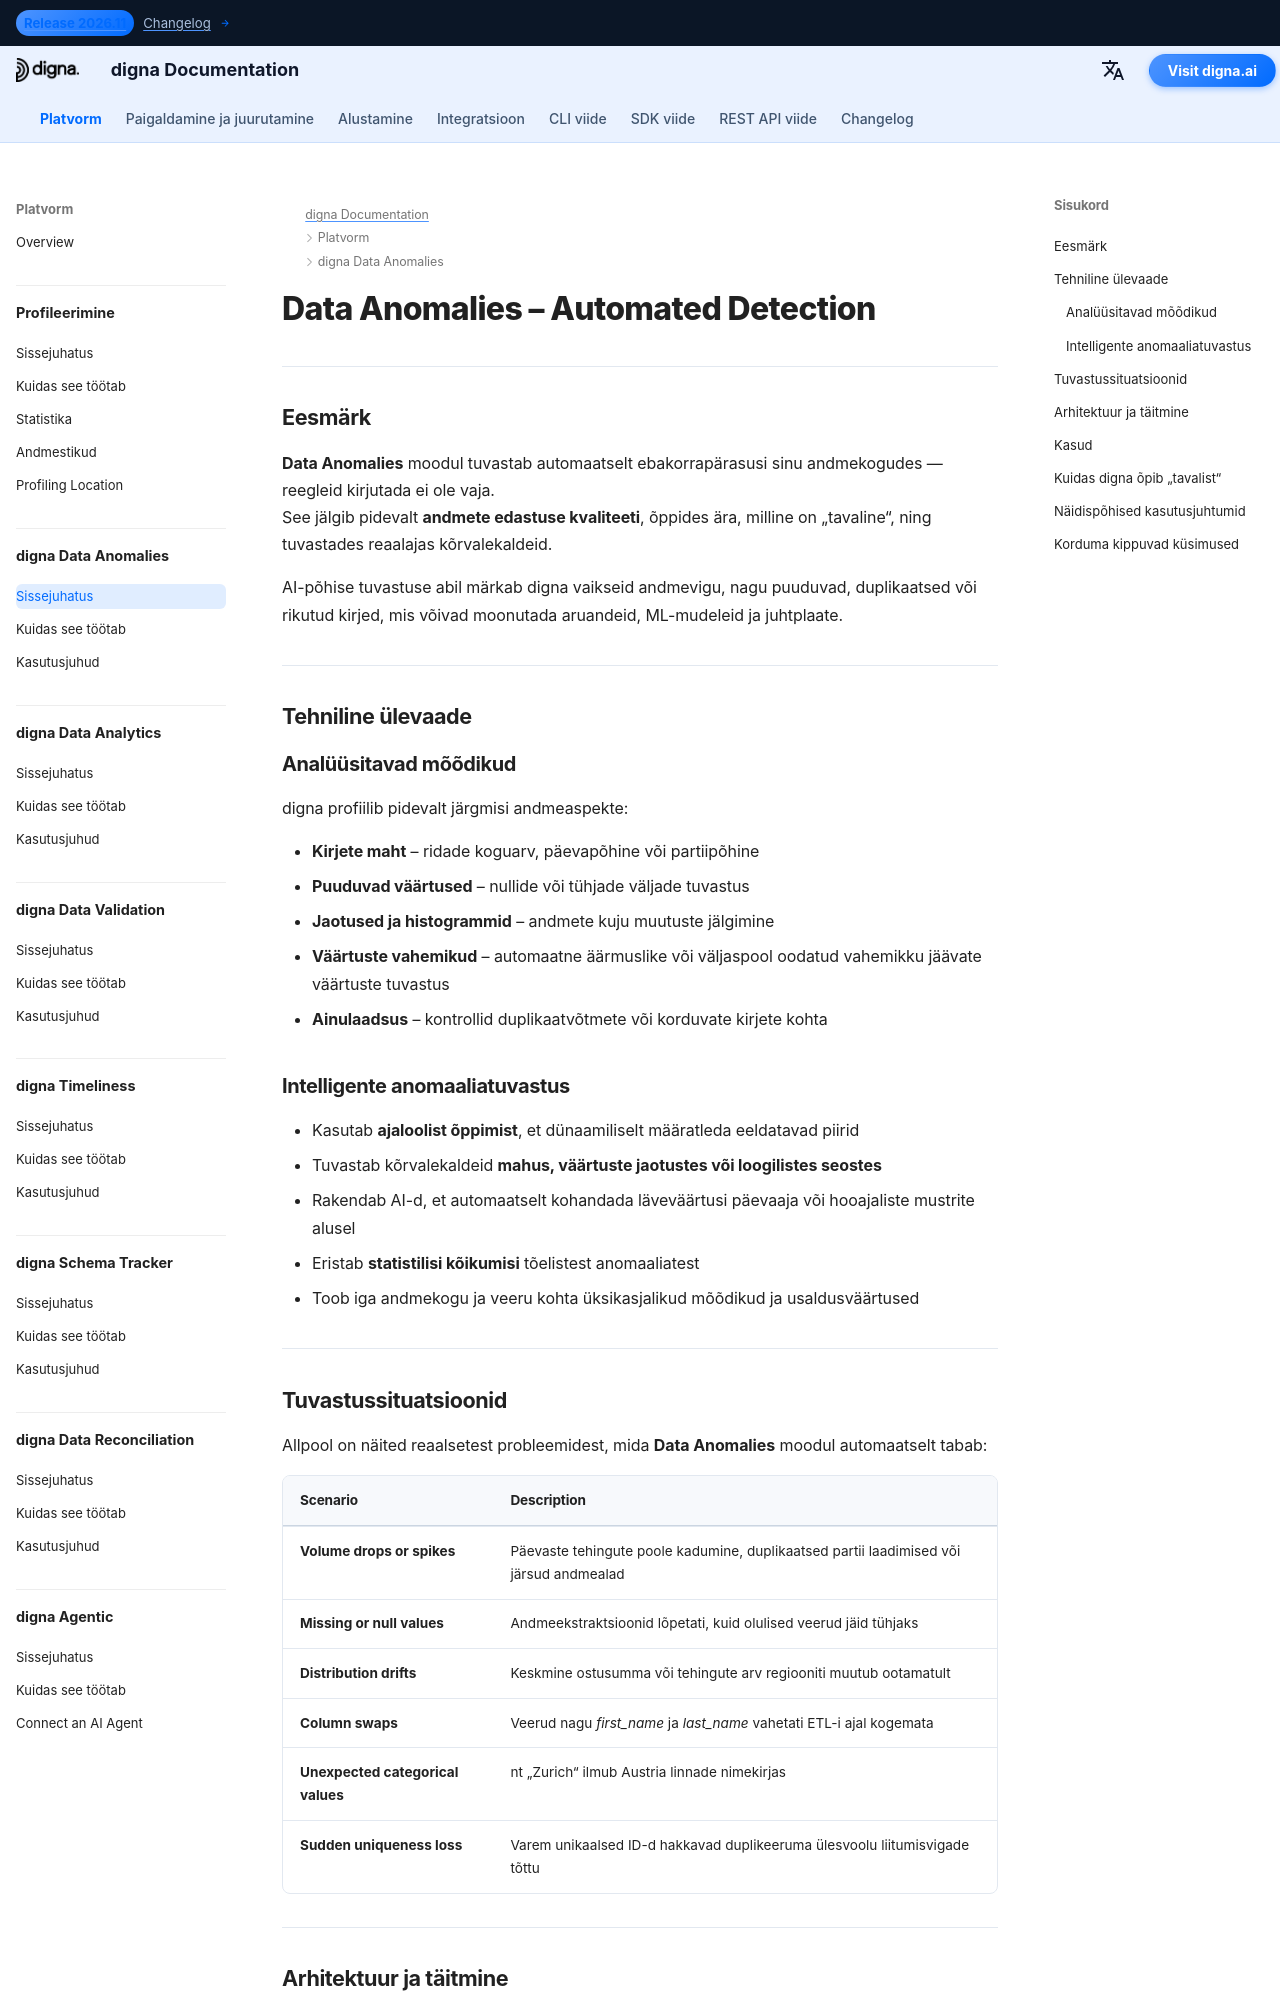

repository: dignaai/digna-docs · page: et/platform/data_anomalies/Introduction/index.html · generator: mkdocs

---
title: Data Anomalies – Automaatne kõrvalekallete tuvastamine andmetes | digna Dokumentatsioon
description: Tutvu, kuidas digna Data Anomalies tuvastab automaatselt mahu langusi, puuduvad väärtused, jaotuse nihked ja ootamatud mustrid ilma käsitsi reegleid kirjutamata. Paranda andmete kvaliteeti ja andmepülve nähtavust AI-põhise anomaaliatuvastusega.
image: /assets/logo_square.png
keywords:
  - andmeanomaliad
  - ai anomaly detection
  - andmekvaliteedi monitooring
  - andmete kvaliteet
  - andmete nähtavus
  - puuduvate andmete tuvastamine
  - andmemahtude jälgimine
  - jaotuse nihked
  - andmete usaldusväärsus
  - digna data anomalies
lang: et
robots: index, follow
og_title: Data Anomalies – Automaatne tuvastamine | digna Dokumentatsioon
og_description: digna Data Anomalies tuvastab automaatselt andmemahtude, väärtuste ja jaotuste kõrvalekaldeid ilma käsitsi reegleid lisamata — parandades andmete kvaliteeti ja nähtavust platvormide vahel.
og_image: /assets/logo_square.png
og_type: article
twitter_card: summary_large_image
---

# Data Anomalies – Automated Detection
<h1 style="display:none;">AI-põhine moodul andmekvaliteedi ja nähtavuse jaoks – digna Data Anomalies</h1>

---

## Eesmärk

**Data Anomalies** moodul tuvastab automaatselt ebakorrapärasusi sinu andmekogudes — reegleid kirjutada ei ole vaja.  
See jälgib pidevalt **andmete edastuse kvaliteeti**, õppides ära, milline on „tavaline“, ning tuvastades reaalajas kõrvalekaldeid.

AI-põhise tuvastuse abil märkab digna vaikseid andmevigu, nagu puuduvad, duplikaatsed või rikutud kirjed, mis võivad moonutada aruandeid, ML-mudeleid ja juhtplaate.

---

## Tehniline ülevaade

### Analüüsitavad mõõdikud

digna profiilib pidevalt järgmisi andmeaspekte:

- **Kirjete maht** – ridade koguarv, päevapõhine või partiipõhine  
- **Puuduvad väärtused** – nullide või tühjade väljade tuvastus  
- **Jaotused ja histogrammid** – andmete kuju muutuste jälgimine  
- **Väärtuste vahemikud** – automaatne äärmuslike või väljaspool oodatud vahemikku jäävate väärtuste tuvastus  
- **Ainulaadsus** – kontrollid duplikaatvõtmete või korduvate kirjete kohta  

### Intelligente anomaaliatuvastus

- Kasutab **ajaloolist õppimist**, et dünaamiliselt määratleda eeldatavad piirid  
- Tuvastab kõrvalekaldeid **mahus, väärtuste jaotustes või loogilistes seostes**  
- Rakendab AI-d, et automaatselt kohandada läveväärtusi päevaaja või hooajaliste mustrite alusel  
- Eristab **statistilisi kõikumisi** tõelistest anomaaliatest  
- Toob iga andmekogu ja veeru kohta üksikasjalikud mõõdikud ja usaldusväärtused  

---
